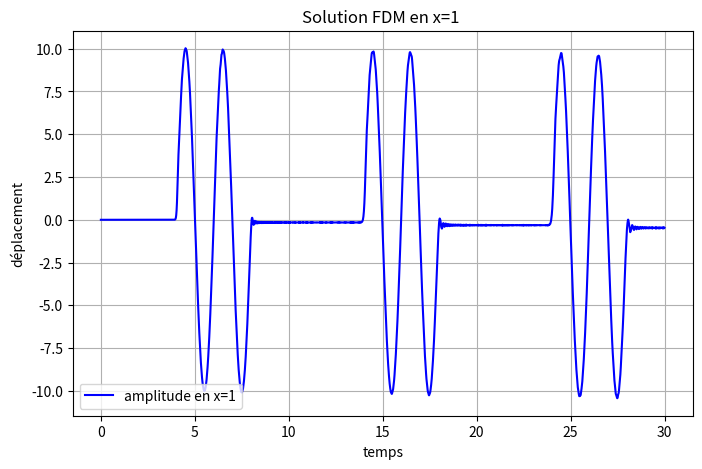
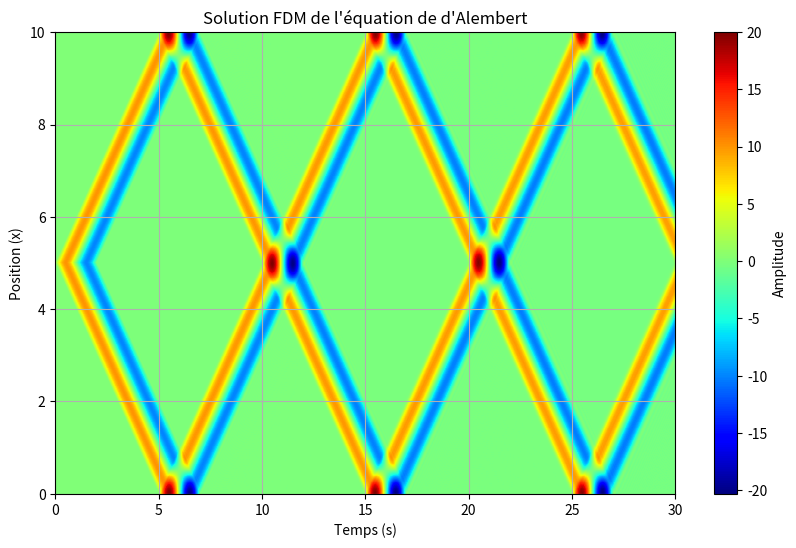

Reproduce these figures in Python, in order.
# -*- coding: utf-8 -*-
"""
Created on Thu Dec 12 14:10:05 2024

@author: Utilisateur
"""
import numpy as np
import matplotlib.pyplot as plt
import matplotlib.animation as animation


def condition(t,A,f):
    omega=f*2*np.pi
    T=1/f
    valeur=A*np.sin(omega*t) *(t<=T)
    return valeur



def matrice_depl_fdm(c,duree,L,a,f,Amplitude,dt,dx):
    alpha=c*dt/dx
    lvecteur=int(L/dx)
    cvecteur=int(duree/dt)
    a_=int(a/dx)+1
    gamma=alpha**2
    T=1/f
    ua=[condition(i*dt,Amplitude,f) for i in range(int(duree/dt)+1)]
    U=np.zeros((lvecteur+1,cvecteur+1))
    
   
    
    #Resolution du prblm
    for n in range(2,cvecteur+1):
        if n*dt<=T:
            for j in range(1,lvecteur):
                U[j,n]=2*U[j,n-1]-U[j,n-2] + gamma*(U[j+1,n-1]-2*U[j,n-1]+U[j-1,n-1])
                if j==a_:
                    U[a_,n]=ua[n]
                
        else:
            for j in range (1,lvecteur):
                U[j,n]=2*U[j,n-1]-U[j,n-2] + gamma*(U[j+1,n-1]-2*U[j,n-1]+U[j-1,n-1])
                
        U[0, n] = U[1, n]
        U[lvecteur, n] = U[lvecteur-1, n]
        
    return U


if __name__ == "__main__":
    nombre_point_mini=200
    c=1
    dt=0.005
    dx=0.01
    alpha=c*dt/dx
    Longueur=10
    duree=30
    if int(Longueur/dx)+1<nombre_point_mini:
        print("pas assez de point en espace")
    exemplepoint=1
    f=0.5
    Amplitude=10 
    a=Longueur/2 #emplacement de la source
    U=matrice_depl_fdm(c,duree,Longueur,a,f,Amplitude,dt,dx)
    t=np.linspace(0,duree,int(duree/dt)+1)
    X=np.linspace(0,Longueur,int(Longueur/dx)+1)
    PA=U[int(exemplepoint/dx),:]
    
    plt.figure(figsize=(8, 5))
    plt.plot(t,U[int(exemplepoint/dx),:],"b",label=f'amplitude en x={exemplepoint}')
    plt.xlabel("temps")
    plt.ylabel("déplacement")
    plt.title(f'Solution FDM en x={exemplepoint} ')
    plt.legend()
    plt.grid(True)
    plt.show()

    # Visualisation de la solution exacte carte type chaleur
    plt.figure(figsize=(10, 6))
    plt.title("Solution FDM de l'équation de d'Alembert")
    plt.pcolormesh(t, X, U, shading='auto', cmap='jet')
    plt.colorbar(label="Amplitude")
    plt.xlabel("Temps (s)")
    plt.ylabel("Position (x)")
    plt.grid(True)
    plt.show()

    #Visualisation vidéo

    # fig=plt.figure()
    # plt.xlabel("longueur")
    # plt.ylabel("deplacement")
    # plt.title("probleme 1D propagation onde")
    # line,=plt.plot([],[])
    # plt.xlim(0,Longueur)
    # plt.ylim(-Amplitude*5,Amplitude*5)


    # def animate(i):
    #      line.set_data(X,U[:,i])
    #      return line,
    # ani = animation.FuncAnimation(fig, animate, frames=range(0, int(duree/dt)+1, 1), interval=10, blit=True, repeat=False)

    # # Enregistrement de l'animation
    # ani.save("propagation_ondes_fdm_bis.mp4", writer="ffmpeg", fps=30)
    # plt.show()